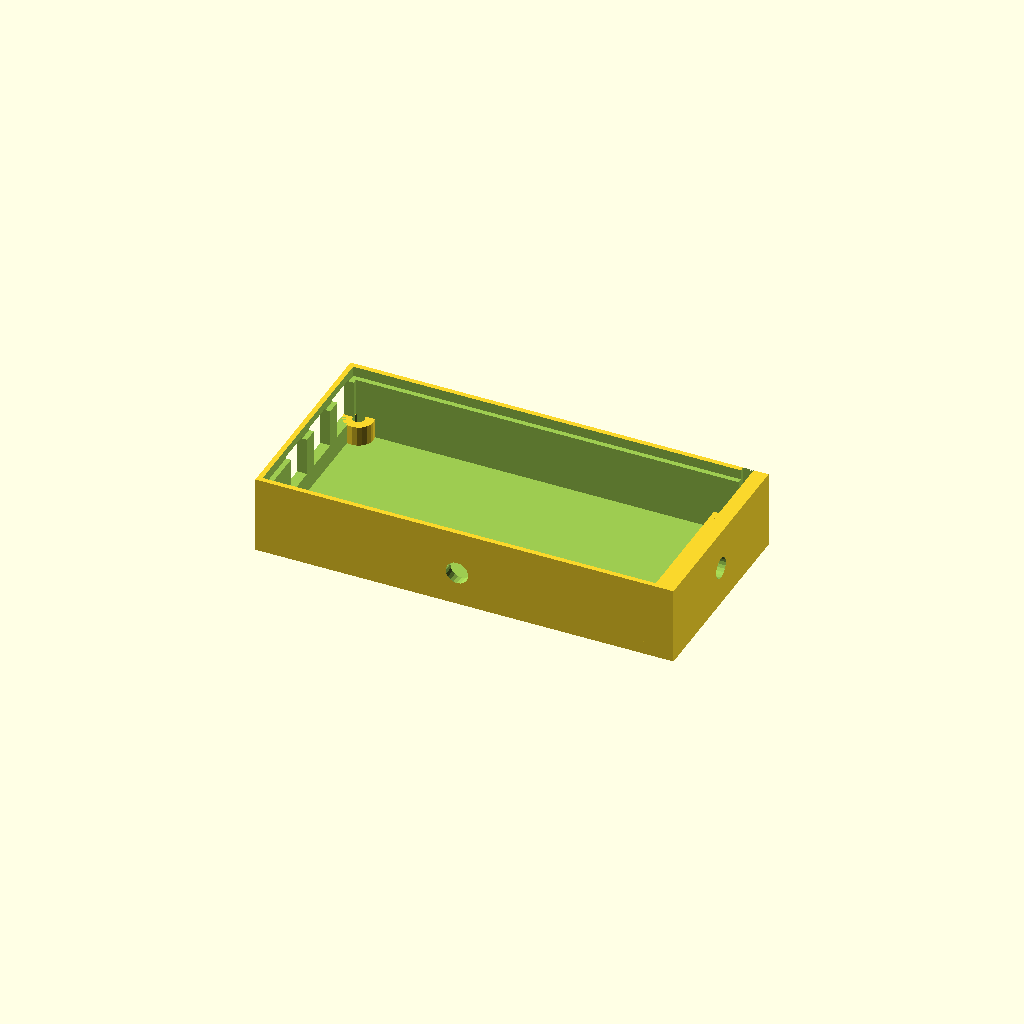
Cell 1: the model at its default parameters.
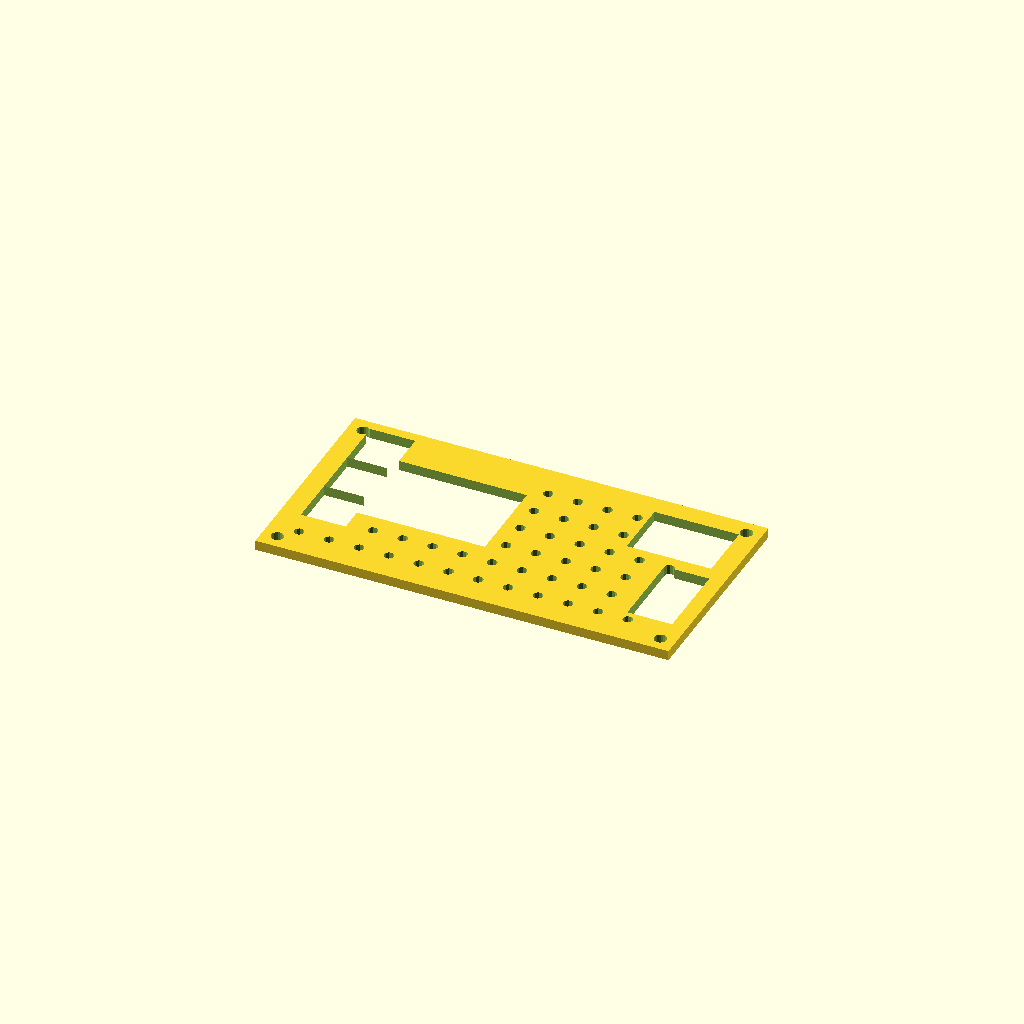
Cell 2: component = 2 (everything else at default).
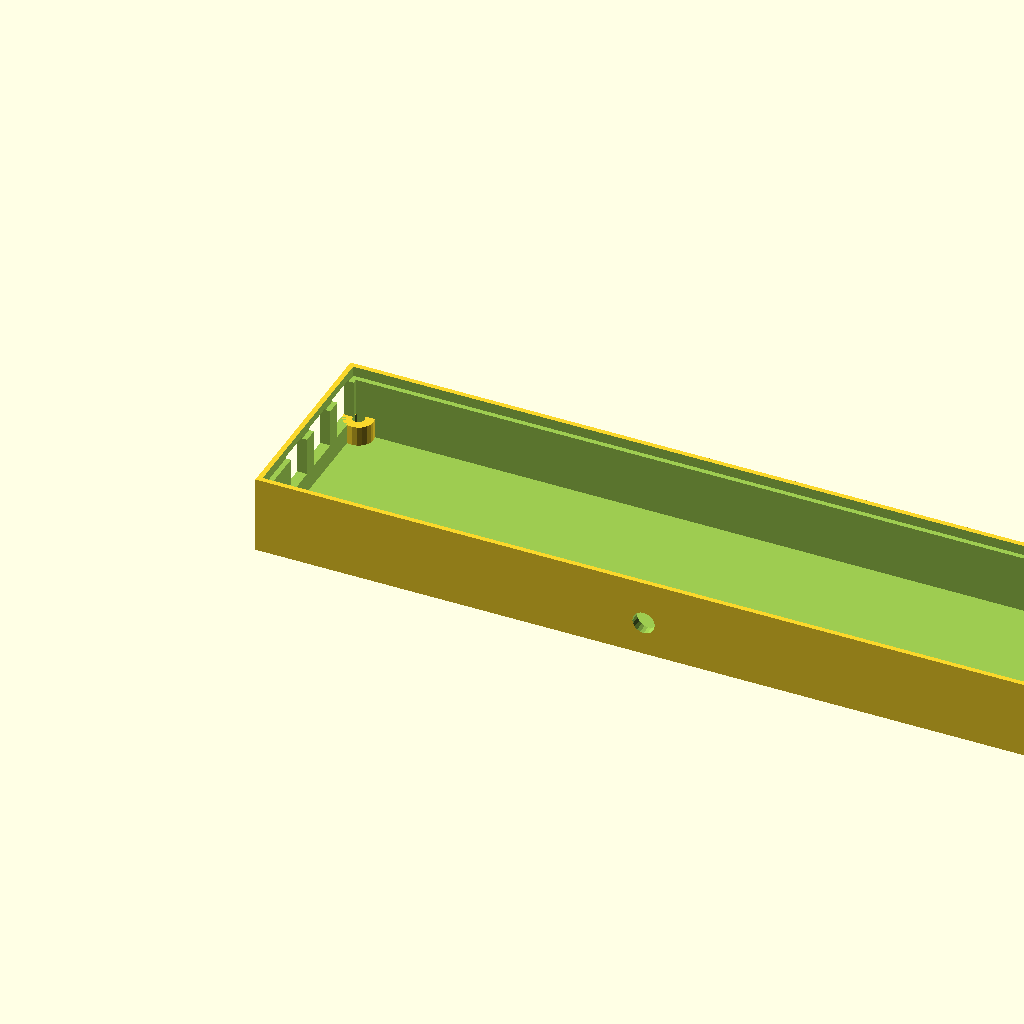
Cell 3: the same model with board_length = 150.
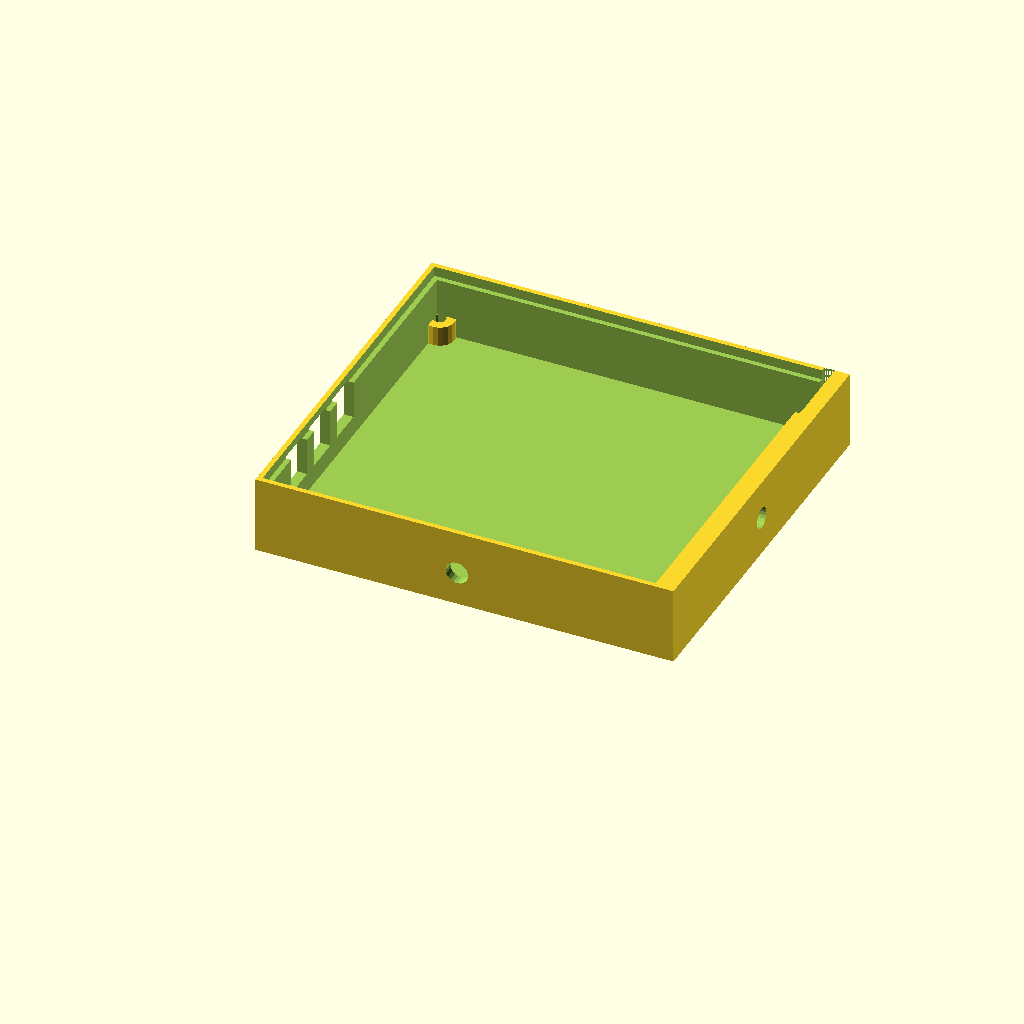
Cell 4: the same model with board_width = 70.
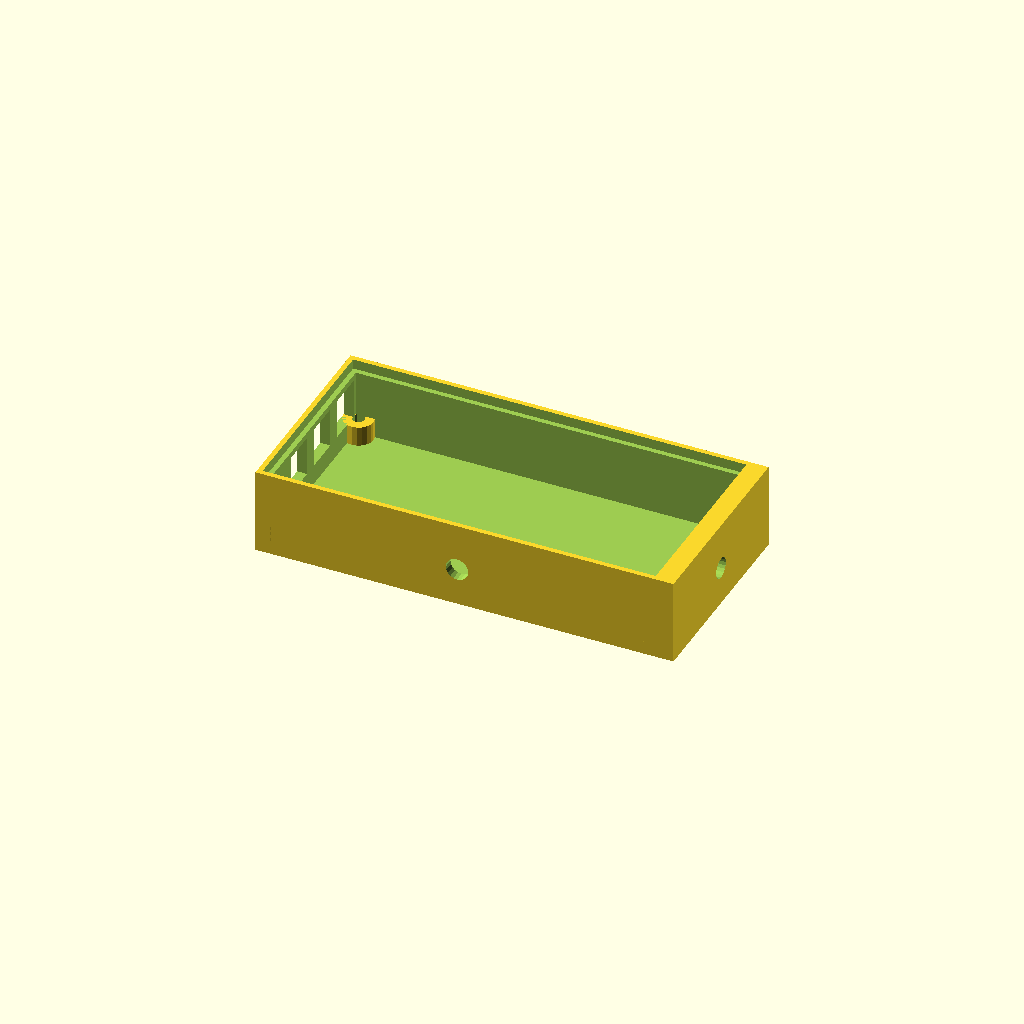
Cell 5 — board_thickness set to 3.2, the other parameters unchanged.
All cells are drawn from one camera (rotation 55°, 0°, 25°, orthographic, colour scheme Cornfield), so only the parameter changes between them.
Source of the model, backups/controller_box.scad:
/*
 * Temperature Controller Box
 * 
 * Author: Colin Bitterfield
 * Email: colin@bitterfield.com  
 * Date Created: 2025-08-28
 * Date Updated: 2025-08-28
 * Version: 0.1.0
 *
 * Description: Parametric enclosure for temperature controller boards with display window,
 * cable management, and mounting integration for solar charge controller cooling system
 */

// ===== USER CONFIGURATION =====
component = 1; // 1=front_case, 2=back_panel, 3=assembly_with_board

// ===== BOARD DIMENSIONS (measured from ruler image) =====
board_length = 75;      // PCB length (from ruler)
board_width = 35;       // PCB width (from ruler)
board_thickness = 1.6;  // Standard PCB thickness
display_width = 22.7;   // 4-digit 7-segment display width
display_height = 14.1;  // 4-digit 7-segment display height
display_offset_x = 10;  // Display position from left edge (measured)  
display_offset_y = 35 - 7 - 14.1;   // Position from bottom (board_width - distance_from_top - display_height)

// ===== BOX PARAMETERS (2-piece design) =====
wall_thickness = 2;     // Wall thickness
base_thickness = 2;     // Bottom thickness
back_thickness = 2;     // Back panel thickness
clearance = 1;          // Clearance around board
standoff_height = 4;    // Height of PCB standoffs (reduced for compact design)
standoff_dia = 6;       // Standoff diameter
screw_dia = 2.5;        // Mounting screw diameter (M2.5)
case_lip = 1;           // Back panel overlap lip

// Cable management
cable_dia = 4;          // Sensor cable diameter
blue_connector_width = 15;   // Right blue connector width
blue_connector_height = 10;  // Right blue connector height
jst_connector_width = 7;     // JST 2.54mm connector width
jst_connector_height = 8;    // JST 2.54mm connector height
wire_clearance = 10;         // Extra height for wire connections

// Display window
window_margin = 2;      // Extra margin around display

// Calculate internal dimensions (compact 2-piece design)
internal_length = board_length + 2 * clearance;
internal_width = board_width + 2 * clearance;
internal_height = standoff_height + board_thickness + 8; // 8mm clearance above board (compact)

// Calculate external dimensions
external_length = internal_length + 2 * wall_thickness;
external_width = internal_width + 2 * wall_thickness;
external_height = internal_height + base_thickness;

// Back panel dimensions (overlaps case edges)
back_length = external_length + 2 * case_lip;
back_width = external_width + 2 * case_lip;

// ===== MODULES =====

module front_case() {
    difference() {
        // Outer shell (no top - open for back panel)
        cube([external_length, external_width, external_height]);
        
        // Inner cavity (goes all the way through top)
        translate([wall_thickness, wall_thickness, base_thickness])
            cube([internal_length, internal_width, internal_height + 1]);
        
        // Back panel lip recess (around top edge)
        translate([wall_thickness - case_lip, wall_thickness - case_lip, external_height - back_thickness])
            cube([internal_length + 2*case_lip, internal_width + 2*case_lip, back_thickness + 1]);
        
        // Sensor cable hole (front)
        translate([external_length/2, -0.1, base_thickness + standoff_height + board_thickness/2])
            rotate([-90, 0, 0])
                cylinder(d=cable_dia + 0.5, h=wall_thickness + 0.2, $fn=20);
        
        // Blue connector side access (right side)
        translate([external_length - wall_thickness - 0.1, wall_thickness + clearance + board_width - 12, 
                   base_thickness + standoff_height])
            cube([wall_thickness + 0.2, blue_connector_width, blue_connector_height]);
        
        // JST connector access slots (left side - 3 connectors)
        for(i = [0:2]) {
            translate([-0.1, wall_thickness + clearance + 8 + i*10, 
                       base_thickness + standoff_height])
                cube([wall_thickness + 0.2, jst_connector_width, jst_connector_height]);
        }
    }
    
    // PCB standoffs
    translate([wall_thickness + clearance, wall_thickness + clearance, base_thickness]) {
        // Four corner standoffs
        standoff(0, 0);
        standoff(board_length, 0);
        standoff(0, board_width);
        standoff(board_length, board_width);
    }
    
    // Rail mounting bracket (mounts flush against right rail)
    bracket_width = 20;
    bracket_thickness = 3;
    
    // Mounting bracket extends from right side
    translate([external_length, 0, 0])
        difference() {
            cube([bracket_thickness, external_width, external_height]);
            
            // Holes to align with rail mounting holes (25% and 75% of rail height)
            // Assuming 31mm rail height for MPPT 100/30
            rail_height = 31;
            first_hole_pos = rail_height * 0.25;   // 7.75mm
            second_hole_pos = rail_height * 0.75;  // 23.25mm
            
            translate([-0.1, external_width/2, first_hole_pos])
                rotate([0, 90, 0])
                    cylinder(d=4.2, h=bracket_thickness + 0.2, $fn=20);
            translate([-0.1, external_width/2, second_hole_pos])
                rotate([0, 90, 0])
                    cylinder(d=4.2, h=bracket_thickness + 0.2, $fn=20);
        }
}

module standoff(x, y) {
    translate([x, y, 0]) {
        difference() {
            cylinder(d=standoff_dia, h=standoff_height, $fn=20);
            translate([0, 0, -0.1])
                cylinder(d=screw_dia, h=standoff_height + 0.2, $fn=20);
        }
    }
}

module back_panel() {
    // Calculate connector positions for access holes
    window_x = wall_thickness + clearance + display_offset_x - window_margin;
    window_y = wall_thickness + clearance + display_offset_y - window_margin;
    window_width = display_width + 2 * window_margin;
    window_height = display_height + 2 * window_margin;
    
    difference() {
        // Main back panel (overlaps case edges)
        cube([back_length, back_width, back_thickness]);
        
        // Display window cutout
        translate([case_lip + window_x, case_lip + window_y, -0.1])
            cube([window_width, window_height, back_thickness + 0.2]);
        
        // Blue connector top access
        translate([case_lip + wall_thickness + clearance + board_length - blue_connector_width - 2, 
                   case_lip + wall_thickness + clearance + board_width - 12, -0.1])
            cube([blue_connector_width + 2, blue_connector_height + 2, back_thickness + 0.2]);
        
        // JST connector top access (4 connectors)
        // Left side JST connectors
        for(i = [0:2]) {
            translate([case_lip + wall_thickness + clearance + 2 - 2, 
                       case_lip + wall_thickness + clearance + 8 + i*10 - 1, -0.1])
                cube([jst_connector_width + 2, jst_connector_height + 2, back_thickness + 0.2]);
        }
        
        // Right edge JST connector 
        translate([case_lip + wall_thickness + clearance + board_length - 8, 
                   case_lip + wall_thickness + clearance + 5 - 1, -0.1])
            cube([jst_connector_width + 2, jst_connector_height + 8, back_thickness + 0.2]);
        
        // Ventilation holes pattern (avoid connector areas)
        vent_spacing = 6;
        vent_dia = 2;
        
        for (x = [vent_spacing : vent_spacing : back_length - vent_spacing]) {
            for (y = [vent_spacing : vent_spacing : back_width - vent_spacing]) {
                // Skip holes in display and connector areas (similar logic with offset for lip)
                display_conflict = (x >= case_lip + window_x - vent_dia && x <= case_lip + window_x + window_width + vent_dia &&
                                   y >= case_lip + window_y - vent_dia && y <= case_lip + window_y + window_height + vent_dia);
                
                if (!display_conflict) {
                    translate([x, y, -0.1])
                        cylinder(d=vent_dia, h=back_thickness + 0.2, $fn=10);
                }
            }
        }
        
        // Corner screw holes for panel attachment
        panel_screw_inset = 3;
        translate([panel_screw_inset, panel_screw_inset, -0.1])
            cylinder(d=2.5, h=back_thickness + 0.2, $fn=20);
        translate([back_length - panel_screw_inset, panel_screw_inset, -0.1])
            cylinder(d=2.5, h=back_thickness + 0.2, $fn=20);
        translate([panel_screw_inset, back_width - panel_screw_inset, -0.1])
            cylinder(d=2.5, h=back_thickness + 0.2, $fn=20);
        translate([back_length - panel_screw_inset, back_width - panel_screw_inset, -0.1])
            cylinder(d=2.5, h=back_thickness + 0.2, $fn=20);
    }
}

module pcb_visualization() {
    // PCB board (75×35mm)
    color("darkgreen") 
        cube([board_length, board_width, board_thickness]);
    
    // 4-digit 7-segment display (22.7×14.1mm, positioned 10mm from left, 7mm from top)
    color("black") 
        translate([display_offset_x, display_offset_y, board_thickness])
            cube([display_width, display_height, 2]);
    
    // 7-segment display digits showing "19.9" (4 digits)
    color("red") 
        translate([display_offset_x + 0.5, display_offset_y + 1, board_thickness + 2.1]) {
            digit_width = (display_width - 1) / 4;  // ~5.4mm per digit
            digit_height = display_height - 2;       // ~12.1mm height
            
            // Digit positions across the display
            for(digit_pos = [0:3]) {
                translate([digit_pos * digit_width, 0, 0]) {
                    // 7-segment pattern (a-g segments)
                    seg_width = digit_width * 0.7;
                    seg_height = digit_height * 0.45;
                    seg_thickness = 0.8;
                    
                    // Horizontal segments (a, d, g)
                    translate([seg_width * 0.1, 0, 0]) 
                        cube([seg_width * 0.8, seg_thickness, 0.1]);  // Top (a)
                    translate([seg_width * 0.1, seg_height, 0]) 
                        cube([seg_width * 0.8, seg_thickness, 0.1]);  // Middle (g)  
                    translate([seg_width * 0.1, seg_height * 2, 0]) 
                        cube([seg_width * 0.8, seg_thickness, 0.1]);  // Bottom (d)
                    
                    // Vertical segments (b, c, e, f)
                    translate([0, seg_thickness, 0]) 
                        cube([seg_thickness, seg_height * 0.8, 0.1]); // Top left (f)
                    translate([seg_width - seg_thickness, seg_thickness, 0]) 
                        cube([seg_thickness, seg_height * 0.8, 0.1]); // Top right (b)
                    translate([0, seg_height + seg_thickness, 0]) 
                        cube([seg_thickness, seg_height * 0.8, 0.1]); // Bottom left (e)
                    translate([seg_width - seg_thickness, seg_height + seg_thickness, 0]) 
                        cube([seg_thickness, seg_height * 0.8, 0.1]); // Bottom right (c)
                }
            }
            
            // Decimal point after third digit (for "19.9")
            translate([3 * digit_width + 0.5, digit_height * 1.8, 0])
                cylinder(d=1, h=0.1, $fn=8);
        }
    
    // Blue connector (top right)
    color("blue") 
        translate([board_length - blue_connector_width - 2, board_width - 12, board_thickness])
            cube([blue_connector_width, blue_connector_height, 6]);
    
    // Red push buttons (3 buttons, first at 16.3mm from left)
    color("red") {
        translate([16.3, 3, board_thickness]) cylinder(d=4, h=1.5, $fn=20);
        translate([26.3, 3, board_thickness]) cylinder(d=4, h=1.5, $fn=20);
        translate([36.3, 3, board_thickness]) cylinder(d=4, h=1.5, $fn=20);
    }
    
    // JST connectors (left side, 3 connectors)
    color("white") {
        for(i = [0:2]) {
            translate([2, 8 + i*10, board_thickness])
                cube([6, jst_connector_width, jst_connector_height]);
        }
    }
    
    // JST connector (right edge)
    color("white") 
        translate([board_length - 8, 5, board_thickness])
            cube([6, jst_connector_width + 8, jst_connector_height]);
    
    // Sensor cable connector
    color("white") {
        translate([board_length/2, 2, board_thickness])
            cube([4, 6, 3]);
        // Cable wire
        translate([board_length/2 + 2, 5, board_thickness + 3])
            cylinder(d=cable_dia, h=15, $fn=20);
    }
    
    // Component chips and capacitors
    color("black") {
        translate([55, 15, board_thickness]) cube([8, 6, 2]);
        translate([45, 25, board_thickness]) cube([6, 4, 1]);
        translate([60, 8, board_thickness]) cube([4, 3, 1.5]);
        // Large capacitor
        translate([10, 20, board_thickness]) cylinder(d=6, h=8, $fn=20);
    }
}

module assembly_with_board() {
    // Front case (transparent)
    color("lightblue", 0.3) front_case();
    
    // PCB in position
    translate([wall_thickness + clearance, wall_thickness + clearance, base_thickness + standoff_height])
        pcb_visualization();
    
    // Back panel (transparent, offset by lip amount)
    color("lightgreen", 0.3) 
        translate([-case_lip, -case_lip, external_height])
            back_panel();
    
    // Show cable routing
    color("red", 0.7) {
        // Sensor cable path
        translate([wall_thickness + clearance + board_length/2, wall_thickness + clearance + 2, 
                   base_thickness + standoff_height + board_thickness + 3])
            cube([2, wall_thickness + clearance - 2, 2]);
    }
}

// ===== MAIN EXECUTION =====
if (component == 1) {
    front_case();
    echo(str("Front case: ", external_length, "×", external_width, "×", external_height, "mm"));
} else if (component == 2) {
    back_panel();
    echo(str("Back panel: ", back_length, "×", back_width, "×", back_thickness, "mm"));
} else if (component == 3) {
    assembly_with_board();
    echo("2-piece assembly view with PCB visualization");
} else {
    echo("ERROR: Component must be 1 (front_case), 2 (back_panel), or 3 (assembly_with_board)");
}

// ===== ASSEMBLY PREVIEW =====
// Uncomment to see assembled view
/*
color("lightblue", 0.7) front_case();
color("lightgreen", 0.7) translate([-case_lip, -case_lip, external_height]) back_panel();
*/
Customizer parameters (derived from the source; name, type, default, range or options):
component: number, default 1
board_length: number, default 75
board_width: number, default 35
board_thickness: number, default 1.6
display_width: number, default 22.7
display_height: number, default 14.1
display_offset_x: number, default 10
wall_thickness: number, default 2
base_thickness: number, default 2
back_thickness: number, default 2
clearance: number, default 1
standoff_height: number, default 4
standoff_dia: number, default 6
screw_dia: number, default 2.5
case_lip: number, default 1
cable_dia: number, default 4
blue_connector_width: number, default 15
blue_connector_height: number, default 10
jst_connector_width: number, default 7
jst_connector_height: number, default 8
wire_clearance: number, default 10
window_margin: number, default 2
